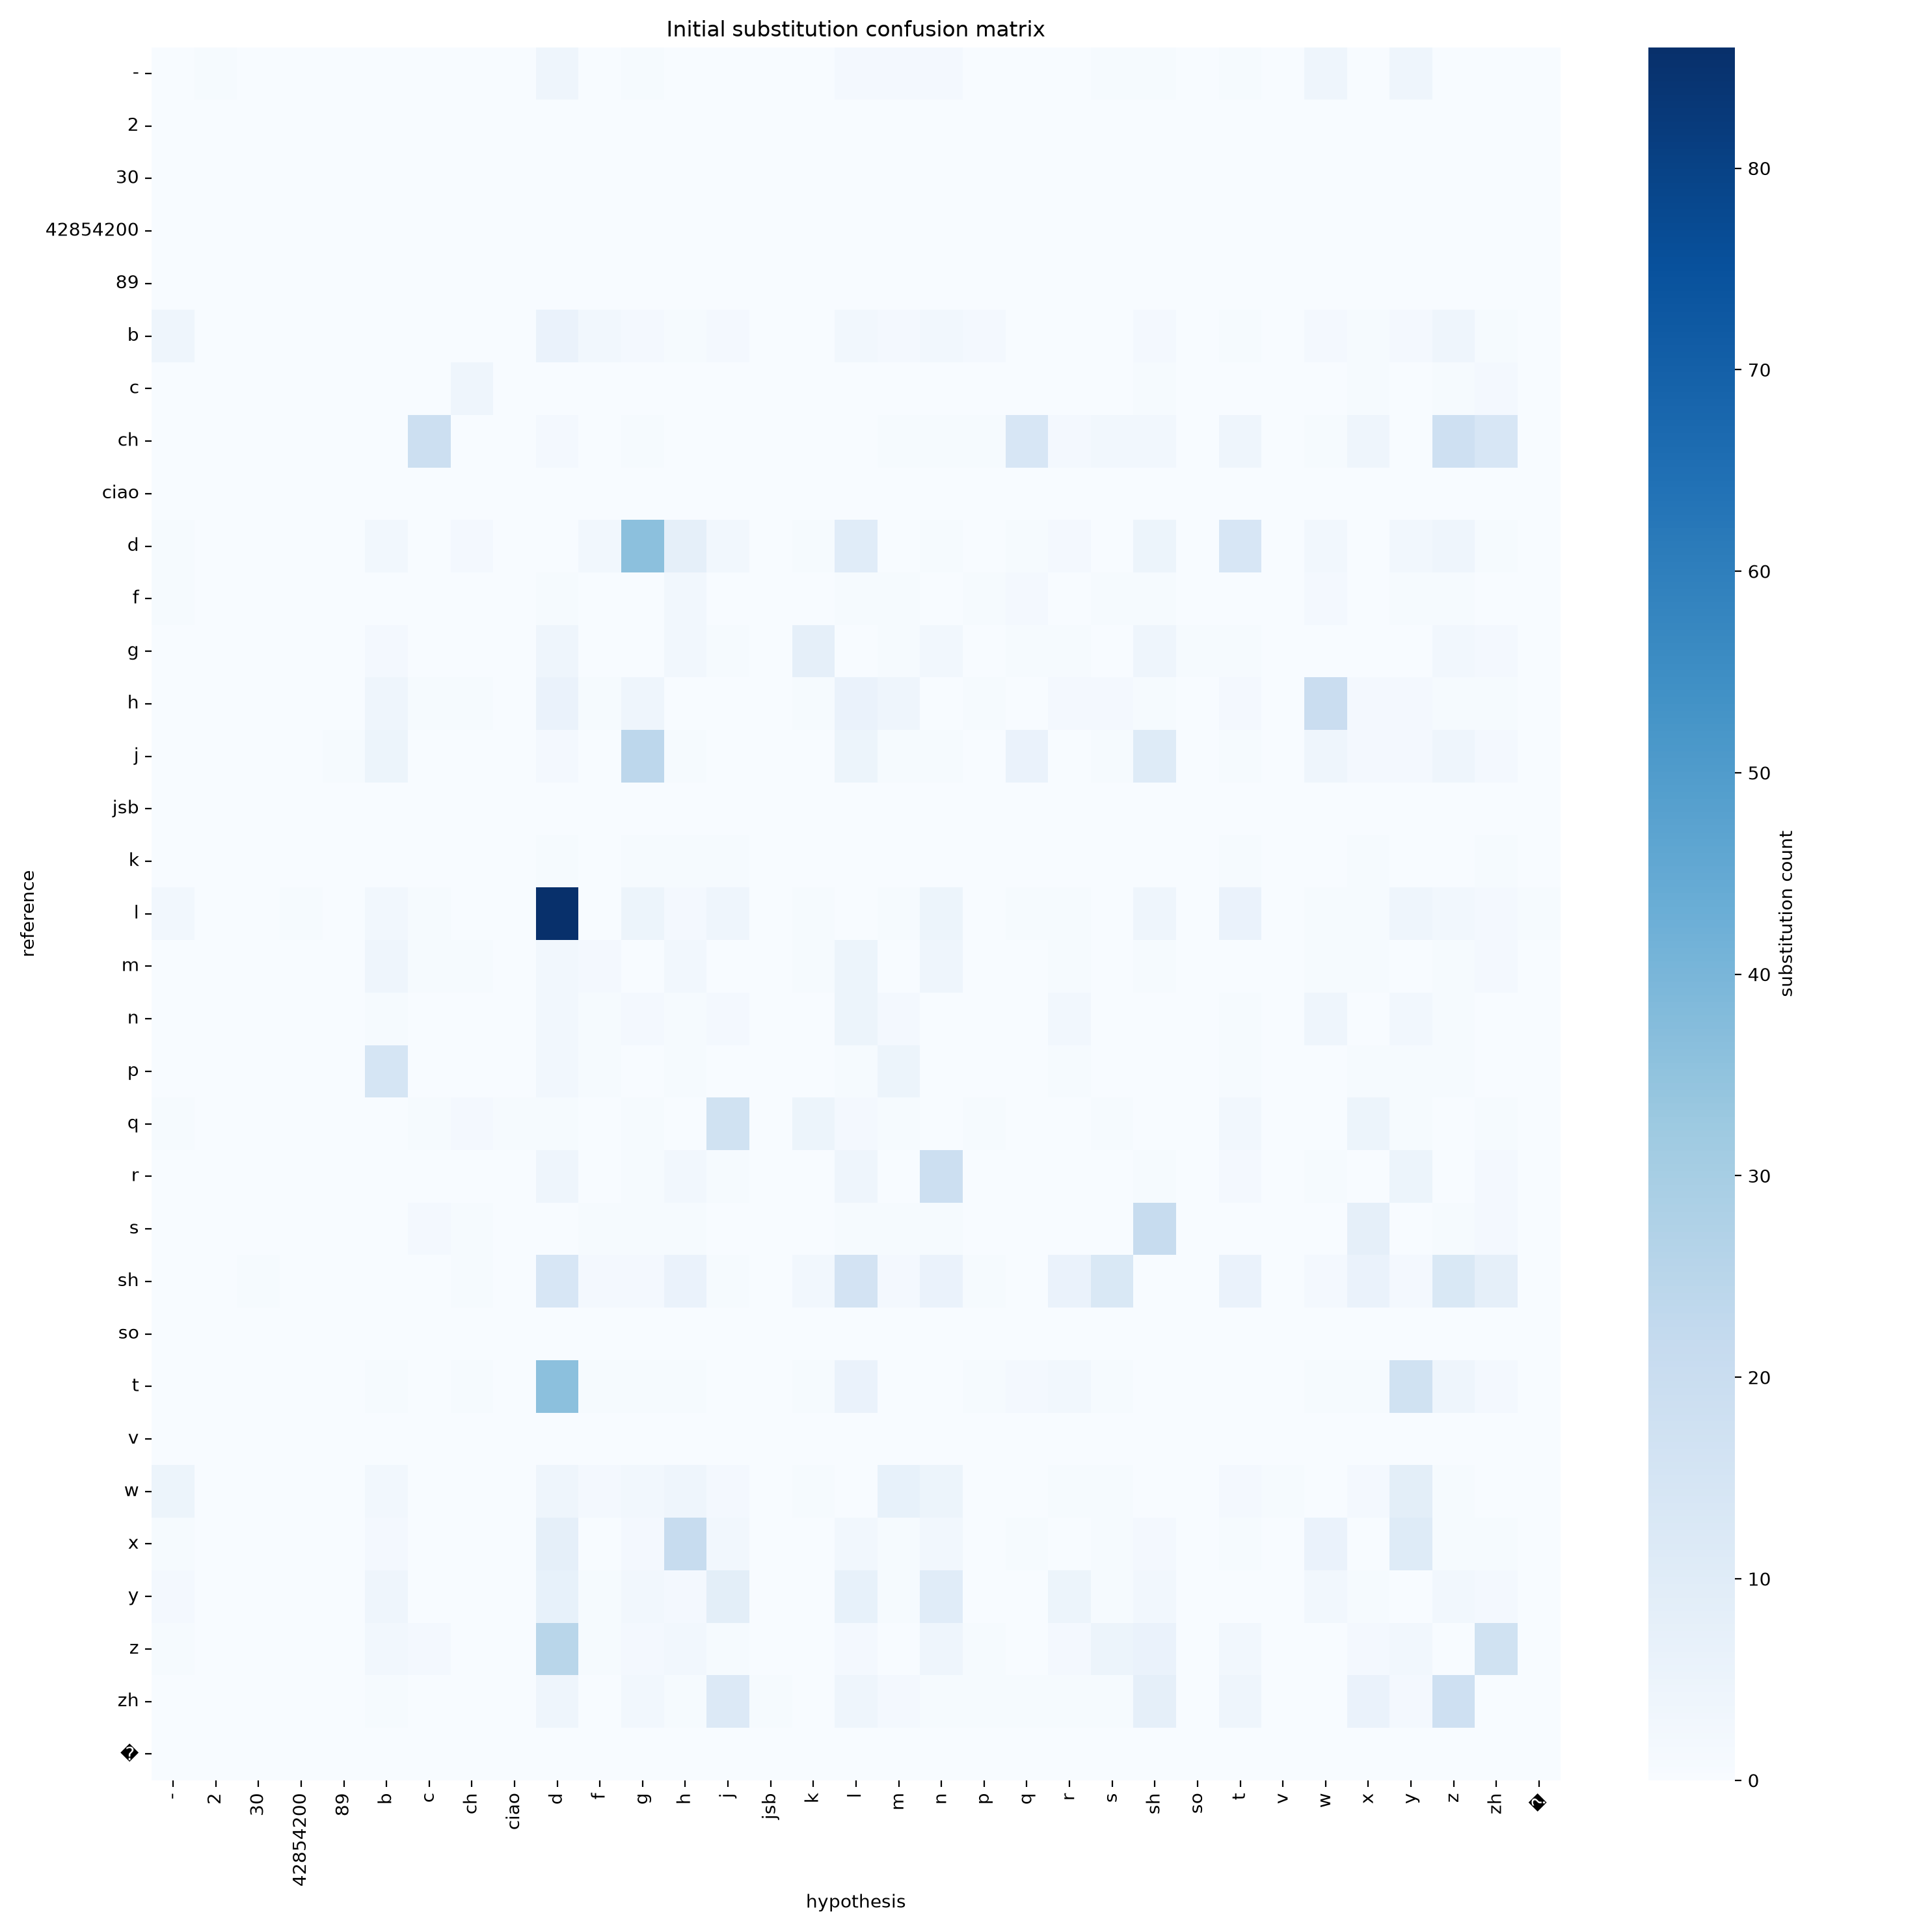

Source data for this figure (header and first rows):
, -, 2, 30, 42854200, 89, b, c, ch, ciao, d, f, g, h, j, jsb, k, l, m, n, p, q, r, s
-, 0, 1, 0, 0, 0, 0, 0, 0, 0, 4, 0, 1, 0, 0, 0, 0, 2, 2, 2, 0, 0, 0, 1
2, 0, 0, 0, 0, 0, 0, 0, 0, 0, 0, 0, 0, 0, 0, 0, 0, 0, 0, 0, 0, 0, 0, 0
30, 0, 0, 0, 0, 0, 0, 0, 0, 0, 0, 0, 0, 0, 0, 0, 0, 0, 0, 0, 0, 0, 0, 0
42854200, 0, 0, 0, 0, 0, 0, 0, 0, 0, 0, 0, 0, 0, 0, 0, 0, 0, 0, 0, 0, 0, 0, 0
89, 0, 0, 0, 0, 0, 0, 0, 0, 0, 0, 0, 0, 0, 0, 0, 0, 0, 0, 0, 0, 0, 0, 0
b, 4, 0, 0, 0, 0, 0, 0, 0, 0, 6, 3, 2, 1, 2, 0, 0, 3, 2, 3, 2, 0, 0, 0
c, 0, 0, 0, 0, 0, 0, 0, 4, 0, 0, 0, 0, 0, 0, 0, 0, 0, 0, 0, 0, 0, 0, 0
ch, 0, 0, 0, 0, 0, 0, 19, 0, 0, 2, 0, 1, 0, 0, 0, 0, 0, 1, 1, 1, 14, 2, 3
ciao, 0, 0, 0, 0, 0, 0, 0, 0, 0, 0, 0, 0, 0, 0, 0, 0, 0, 0, 0, 0, 0, 0, 0
d, 1, 0, 0, 0, 0, 3, 0, 2, 0, 0, 3, 36, 8, 3, 0, 1, 10, 0, 1, 0, 1, 2, 0
f, 1, 0, 0, 0, 0, 0, 0, 0, 0, 1, 0, 0, 3, 0, 0, 0, 1, 1, 0, 1, 2, 0, 1
g, 0, 0, 0, 0, 0, 2, 0, 0, 0, 4, 0, 0, 3, 1, 0, 8, 0, 1, 3, 0, 1, 1, 0
h, 0, 0, 0, 0, 0, 4, 1, 1, 0, 6, 1, 4, 0, 0, 0, 1, 6, 4, 0, 1, 0, 2, 2
j, 0, 0, 0, 0, 1, 5, 0, 0, 0, 2, 0, 24, 1, 0, 0, 0, 5, 1, 1, 0, 6, 0, 1
jsb, 0, 0, 0, 0, 0, 0, 0, 0, 0, 0, 0, 0, 0, 0, 0, 0, 0, 0, 0, 0, 0, 0, 0
k, 0, 0, 0, 0, 0, 0, 0, 0, 0, 1, 0, 1, 1, 1, 0, 0, 0, 0, 0, 0, 0, 0, 0
l, 3, 0, 0, 1, 0, 3, 1, 0, 0, 86, 0, 5, 2, 4, 0, 1, 0, 1, 5, 0, 1, 1, 0
m, 0, 0, 0, 0, 0, 4, 1, 1, 0, 3, 2, 0, 3, 0, 0, 1, 5, 0, 4, 0, 0, 1, 0
n, 0, 0, 0, 0, 0, 1, 0, 0, 0, 3, 1, 2, 1, 2, 0, 0, 5, 2, 0, 0, 0, 3, 0
p, 0, 0, 0, 0, 0, 15, 0, 0, 0, 3, 1, 0, 1, 0, 0, 0, 1, 5, 0, 0, 0, 1, 0
q, 1, 0, 0, 0, 0, 0, 1, 2, 1, 1, 0, 1, 0, 17, 0, 5, 2, 1, 0, 1, 0, 0, 1
r, 0, 0, 0, 0, 0, 0, 0, 0, 0, 4, 0, 1, 3, 1, 0, 0, 4, 0, 19, 0, 0, 0, 0
s, 0, 0, 0, 0, 0, 0, 2, 1, 0, 0, 1, 1, 1, 0, 0, 0, 1, 1, 1, 0, 0, 0, 0
sh, 0, 0, 1, 0, 0, 0, 0, 1, 0, 14, 2, 2, 6, 1, 0, 3, 16, 2, 6, 1, 0, 6, 13
so, 0, 0, 0, 0, 0, 0, 0, 0, 0, 0, 0, 0, 0, 0, 0, 0, 0, 0, 0, 0, 0, 0, 0
t, 0, 0, 0, 0, 0, 1, 0, 1, 0, 36, 1, 1, 1, 0, 0, 1, 6, 0, 0, 1, 2, 3, 1
v, 0, 0, 0, 0, 0, 0, 0, 0, 0, 0, 0, 0, 0, 0, 0, 0, 0, 0, 0, 0, 0, 0, 0
w, 5, 0, 0, 0, 0, 3, 0, 0, 0, 4, 2, 3, 4, 2, 0, 1, 0, 7, 5, 0, 0, 1, 1
x, 1, 0, 0, 0, 0, 2, 0, 0, 0, 8, 0, 2, 21, 3, 0, 0, 3, 1, 3, 0, 1, 0, 1
y, 2, 0, 0, 0, 0, 4, 0, 0, 0, 7, 1, 3, 2, 9, 0, 0, 7, 1, 10, 0, 0, 5, 1
z, 1, 0, 0, 0, 0, 3, 2, 0, 0, 25, 1, 2, 3, 1, 0, 0, 2, 0, 4, 1, 0, 2, 5
zh, 0, 0, 0, 0, 0, 1, 0, 0, 0, 4, 0, 3, 1, 12, 1, 0, 4, 2, 1, 1, 1, 1, 1
�, 0, 0, 0, 0, 0, 0, 0, 0, 0, 0, 0, 0, 0, 0, 0, 0, 0, 0, 0, 0, 0, 0, 0
